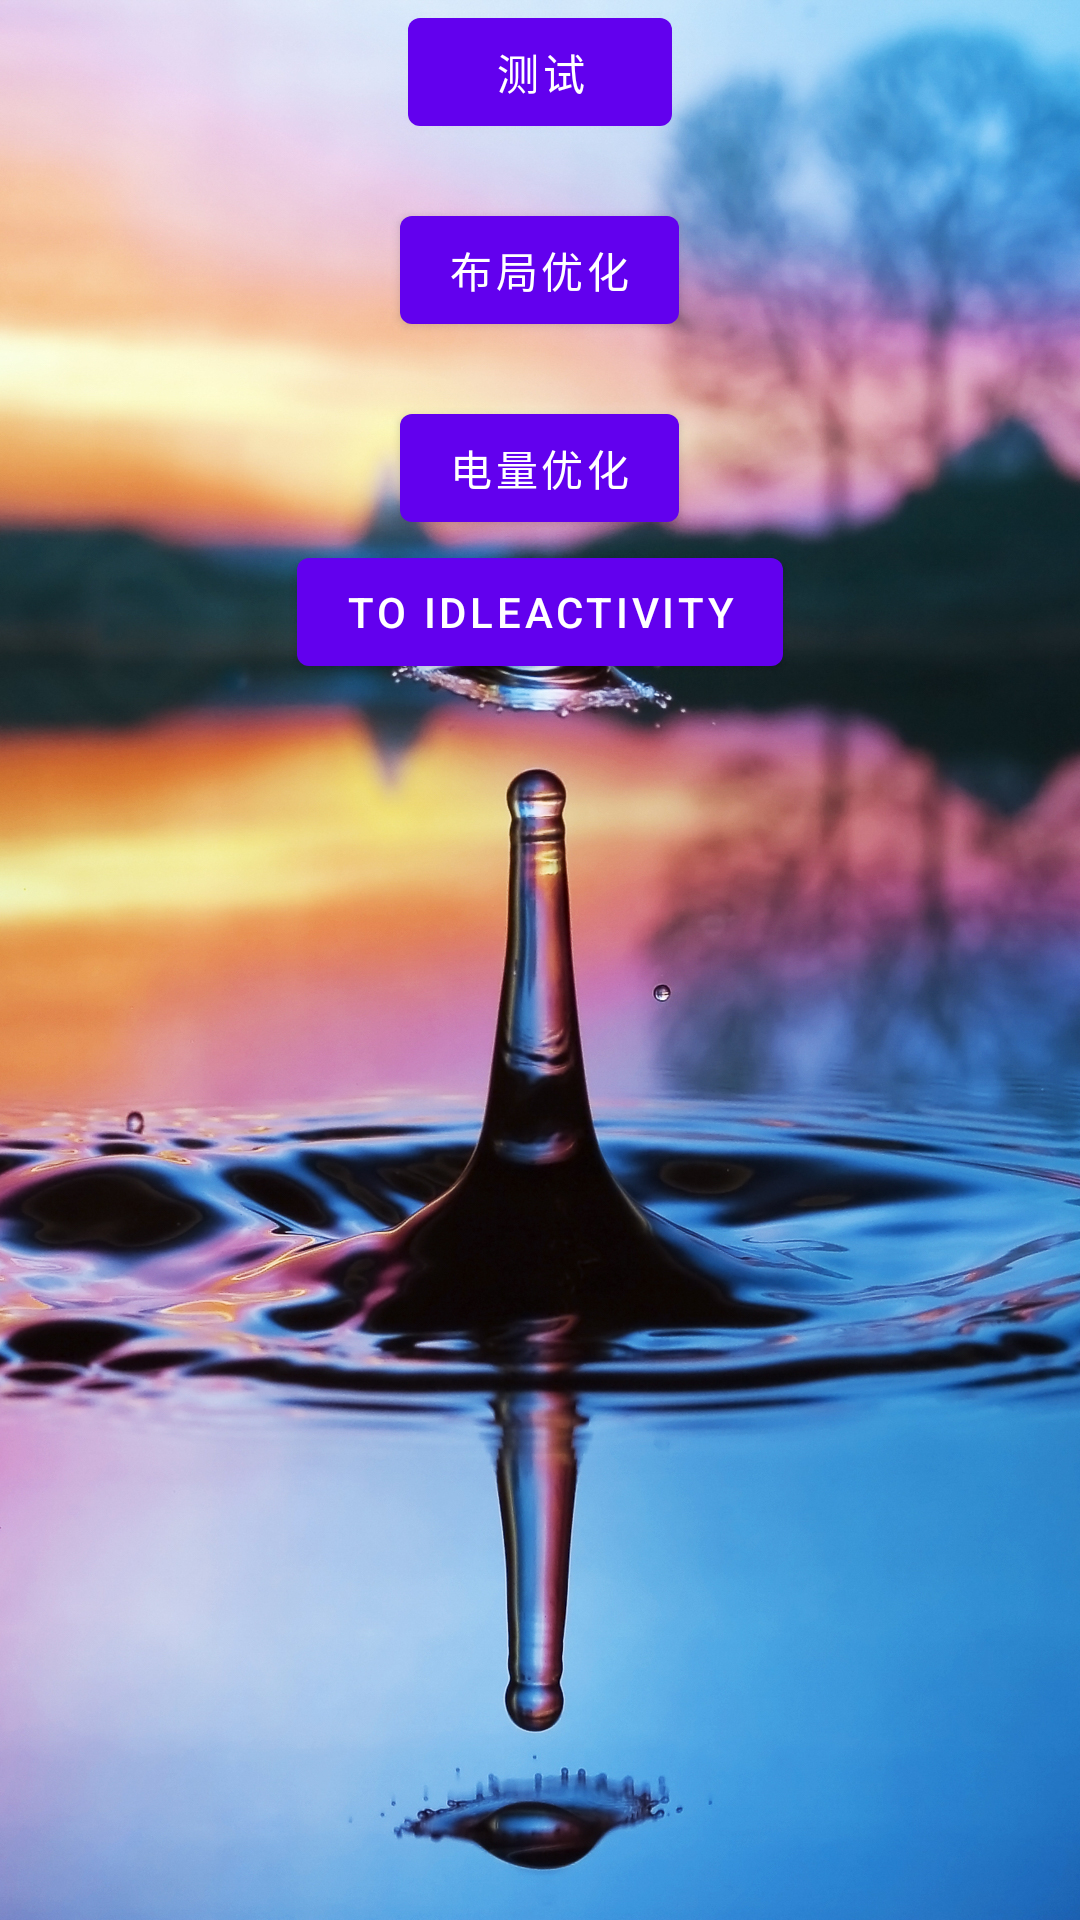

Layout XML and referenced resources for this Android screen:
<!-- AndroidManifest.xml: activity theme Theme.StartupOptimizing.Launcher -->
<!-- res/layout/activity_main.xml -->
<?xml version="1.0" encoding="utf-8"?>
<androidx.appcompat.widget.LinearLayoutCompat xmlns:android="http://schemas.android.com/apk/res/android"
    xmlns:app="http://schemas.android.com/apk/res-auto"
    xmlns:tools="http://schemas.android.com/tools"
    android:layout_width="match_parent"
    android:layout_height="match_parent"
    android:orientation="vertical"
    android:gravity="center_horizontal"
    tools:context=".MainActivity">

    <com.google.android.material.button.MaterialButton
        android:id="@+id/button"
        android:layout_width="wrap_content"
        android:layout_height="wrap_content"
        android:text="测试" />

    <com.google.android.material.button.MaterialButton
        android:id="@+id/button3"
        android:layout_width="wrap_content"
        android:layout_height="wrap_content"
        android:layout_marginTop="18dp"
        android:text="布局优化" />

    <com.google.android.material.button.MaterialButton
        android:id="@+id/button2"
        android:layout_width="wrap_content"
        android:layout_height="wrap_content"
        android:layout_marginTop="18dp"
        android:text="电量优化" />

    <com.google.android.material.button.MaterialButton
        android:layout_width="wrap_content"
        android:layout_height="wrap_content"
        android:text="To IdleActivity"
        android:onClick="toIdleActivity"/>

</androidx.appcompat.widget.LinearLayoutCompat>
<!-- resources referenced by this layout -->
<resources>
  <style name="Theme.StartupOptimizing.Launcher">
          <item name="android:windowBackground">@drawable/ic_splash</item>
          <item name="android:windowFullscreen">true</item>
      </style>
  <!-- drawable ic_splash: jpg bitmap (drawable, 1037365 bytes) -->
</resources>
